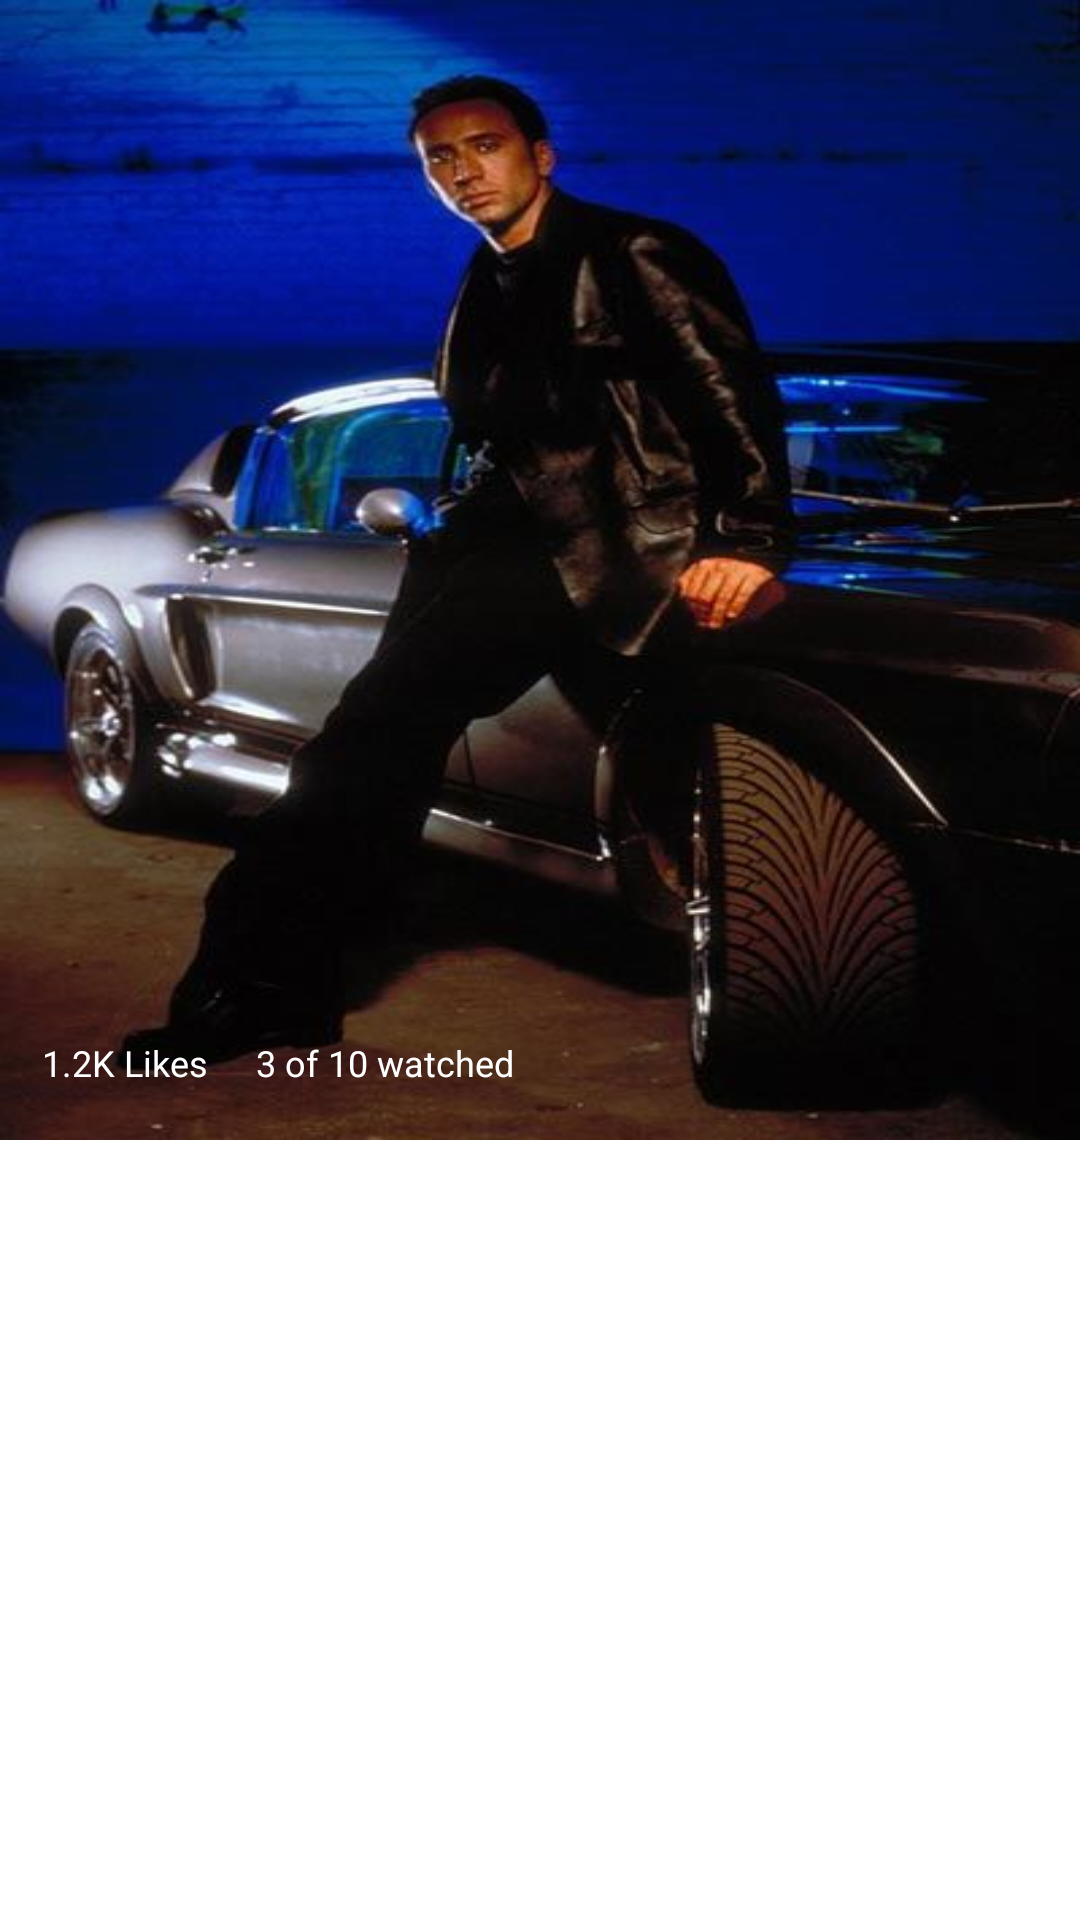

Write the Android layout XML for this screen, with the resource values it uses.
<!-- AndroidManifest.xml: application theme Theme.DesafioMobile2You -->
<!-- res/layout/activity_main.xml -->
<?xml version="1.0" encoding="utf-8"?>
<androidx.constraintlayout.widget.ConstraintLayout xmlns:android="http://schemas.android.com/apk/res/android"
    xmlns:app="http://schemas.android.com/apk/res-auto"
    xmlns:tools="http://schemas.android.com/tools"
    android:layout_width="match_parent"
    android:layout_height="match_parent"
    android:fitsSystemWindows="false"
    tools:context=".presenter.activity.MainActivity">

    <ScrollView
        android:id="@+id/scrollView"
        android:layout_width="0dp"
        android:layout_height="0dp"
        app:layout_constraintBottom_toBottomOf="parent"
        app:layout_constraintEnd_toEndOf="parent"
        app:layout_constraintStart_toStartOf="parent"
        app:layout_constraintTop_toTopOf="parent">

        <androidx.recyclerview.widget.RecyclerView
            android:id="@+id/recyclerViewMovie"
            android:layout_width="match_parent"
            android:layout_height="wrap_content"
            android:backgroundTint="@android:color/darker_gray"
            app:layoutManager="androidx.recyclerview.widget.LinearLayoutManager"
            tools:listitem="@layout/activity_similar_movie" />
    </ScrollView>

    <androidx.appcompat.widget.AppCompatImageView
        android:id="@+id/imgMovie"
        android:layout_width="0dp"
        android:layout_height="380dp"
        android:adjustViewBounds="true"
        android:scaleType="fitXY"
        android:src="@drawable/img_nicolascage"
        app:layout_constraintEnd_toEndOf="parent"
        app:layout_constraintStart_toStartOf="parent"
        app:layout_constraintTop_toTopOf="@+id/scrollView" />

    <androidx.appcompat.widget.AppCompatTextView
        android:id="@+id/txtTitleMovie"
        android:layout_width="wrap_content"
        android:layout_height="wrap_content"
        android:layout_marginStart="16dp"
        android:layout_marginBottom="42dp"
        android:textColor="#FFF"
        android:textSize="30sp"
        android:textStyle="bold"
        app:layout_constraintBottom_toBottomOf="@+id/imgMovie"
        app:layout_constraintStart_toStartOf="parent"
        tools:text="60 Segundos" />

    <androidx.appcompat.widget.AppCompatImageView
        android:id="@+id/imgFavorite"
        android:layout_width="43dp"
        android:layout_height="45dp"
        android:layout_marginEnd="16dp"
        android:layout_marginBottom="32dp"
        android:src="@drawable/ic_favorite"
        app:layout_constraintBottom_toBottomOf="@+id/imgMovie"
        app:layout_constraintEnd_toEndOf="parent" />

    <androidx.appcompat.widget.AppCompatTextView
        android:id="@+id/txtViews"
        android:layout_width="wrap_content"
        android:layout_height="wrap_content"
        android:layout_marginStart="16dp"
        android:layout_marginTop="8dp"
        android:drawableStart="@drawable/ic_eye"
        android:drawablePadding="4dp"
        android:gravity="left|center_vertical"
        android:text="3 of 10 watched"
        android:textColor="@color/white"
        android:textSize="12sp"
        app:layout_constraintStart_toEndOf="@+id/txtLikes"
        app:layout_constraintTop_toBottomOf="@+id/txtTitleMovie" />

    <androidx.appcompat.widget.AppCompatTextView
        android:id="@+id/txtLikes"
        android:layout_width="wrap_content"
        android:layout_height="wrap_content"
        android:layout_marginStart="14dp"
        android:layout_marginTop="8dp"
        android:drawableStart="@drawable/ic_favorite"
        android:drawablePadding="4dp"
        android:gravity="left|center_vertical"
        android:text="1.2K Likes"
        android:textColor="@color/white"
        android:textSize="12sp"
        app:layout_constraintStart_toStartOf="parent"
        app:layout_constraintTop_toBottomOf="@+id/txtTitleMovie" />


</androidx.constraintlayout.widget.ConstraintLayout>
<!-- res/layout/activity_similar_movie.xml (included above) -->
<?xml version="1.0" encoding="utf-8"?>
<androidx.cardview.widget.CardView xmlns:android="http://schemas.android.com/apk/res/android"
    xmlns:app="http://schemas.android.com/apk/res-auto"
    xmlns:tools="http://schemas.android.com/tools"
    android:layout_width="match_parent"
    android:layout_height="130dp"
    android:background="@color/black">

    <androidx.constraintlayout.widget.ConstraintLayout
        android:layout_width="match_parent"
        android:layout_height="match_parent"
        android:background="@color/black"
        android:padding="14dp">

        <ImageView
            android:id="@+id/imgSimilarMovie"
            android:layout_width="94dp"
            android:layout_height="100dp"
            android:background="@drawable/img_nicolascage"
            android:scaleType="center"
            app:layout_constraintStart_toStartOf="parent"
            app:layout_constraintTop_toTopOf="parent" />

        <TextView
            android:id="@+id/txtTitleSimilar"
            android:layout_width="wrap_content"
            android:layout_height="wrap_content"
            android:layout_marginStart="16dp"
            android:text="Similar Movie"
            android:textColor="@color/white"
            android:textSize="14sp"
            app:layout_constraintStart_toEndOf="@+id/imgSimilarMovie"
            app:layout_constraintTop_toTopOf="parent" />

        <TextView
            android:id="@+id/txtDate"
            android:layout_width="wrap_content"
            android:layout_height="wrap_content"
            android:layout_marginStart="16dp"
            android:layout_marginTop="8dp"
            android:text="2000"
            android:textColor="@color/white"
            android:textSize="12sp"
            app:layout_constraintStart_toEndOf="@+id/imgSimilarMovie"
            app:layout_constraintTop_toBottomOf="@+id/txtTitleSimilar" />

        <TextView
            android:id="@+id/txtGenre"
            android:layout_width="wrap_content"
            android:layout_height="wrap_content"
            android:layout_marginStart="12dp"
            android:layout_marginTop="8dp"
            android:text="Ação"
            android:textColor="@color/white"
            android:textSize="12sp"
            app:layout_constraintStart_toEndOf="@+id/txtDate"
            app:layout_constraintTop_toBottomOf="@+id/txtTitleSimilar" />

        <ImageView
            android:id="@+id/imgCheck"
            android:layout_width="15dp"
            android:layout_height="15dp"
            android:layout_marginTop="8dp"
            android:layout_marginEnd="32dp"
            android:background="@drawable/ic_check"
            app:layout_constraintEnd_toEndOf="parent"
            app:layout_constraintTop_toTopOf="parent" />

    </androidx.constraintlayout.widget.ConstraintLayout>

</androidx.cardview.widget.CardView>
<!-- resources referenced by this layout -->
<resources>
  <!-- drawable img_nicolascage: jpg bitmap (drawable, 29314 bytes) -->
  <style name="Theme.DesafioMobile2You" parent="Theme.MaterialComponents.DayNight.NoActionBar">
          <item name="colorPrimary">@color/purple_500</item>
          <item name="colorPrimaryVariant">@color/purple_700</item>
          <item name="colorOnPrimary">@color/white</item>
          <item name="android:statusBarColor" tools:targetApi="l">?attr/colorPrimaryVariant</item>
          <item name="android:windowTranslucentStatus">true</item>
          <item name="android:windowTranslucentNavigation">true</item>
      </style>
  <!-- not gathered from this repository: default colours our renderer supplied (Android Studio template values) -->
  <color name="purple_500">#FF6200EE</color>
  <color name="purple_700">#FF3700B3</color>
  <color name="black">#FF000000</color>
  <color name="white">#FFFFFFFF</color>
</resources>
